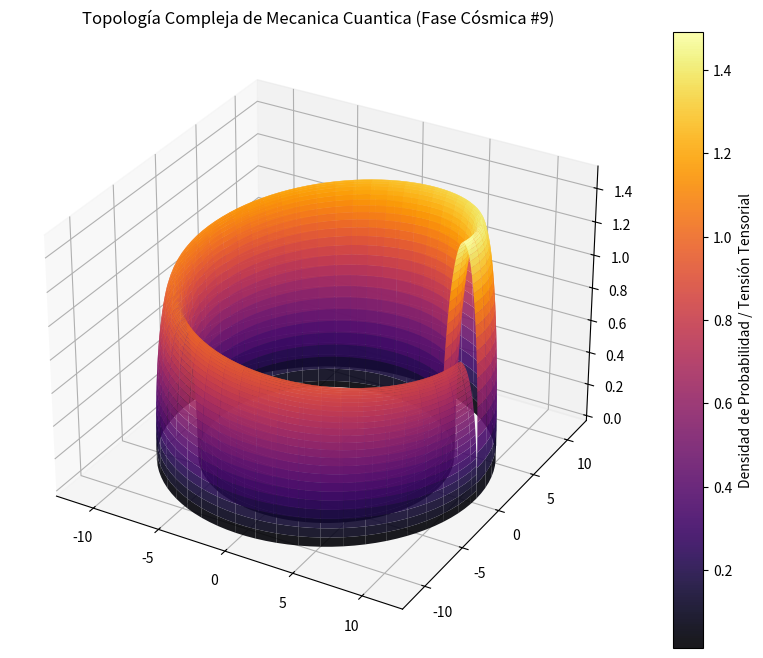

Here is the Python script that generated this plot:
%matplotlib inline
# Simulación Cósmica: Mecanica Cuantica - Variante 9
import numpy as np
import matplotlib.pyplot as plt
from mpl_toolkits.mplot3d import Axes3D

# Parámetros Físicos Cuánticos/Relativistas
alpha = 9.866
beta = 1.372
gamma = 1.501

u = np.linspace(0, 2 * np.pi, 100)
v = np.linspace(0, np.pi, 100)
U, V = np.meshgrid(u, v)

# Topología Espacio-Temporal Avanzada (Fase Cósmica)
X = (alpha + beta * np.cos(V)) * np.cos(U)
Y = (alpha + beta * np.cos(V)) * np.sin(U)
Z = gamma * np.sin(V) * np.exp(-U/10)

fig = plt.figure(figsize=(12, 8))
ax = fig.add_subplot(111, projection='3d')
surf = ax.plot_surface(X, Y, Z, cmap='inferno', edgecolor='none', alpha=0.9)

fig.colorbar(surf, ax=ax, label='Densidad de Probabilidad / Tensión Tensorial')
plt.title(r'Topología Compleja de Mecanica Cuantica (Fase Cósmica #9)')
plt.show()
